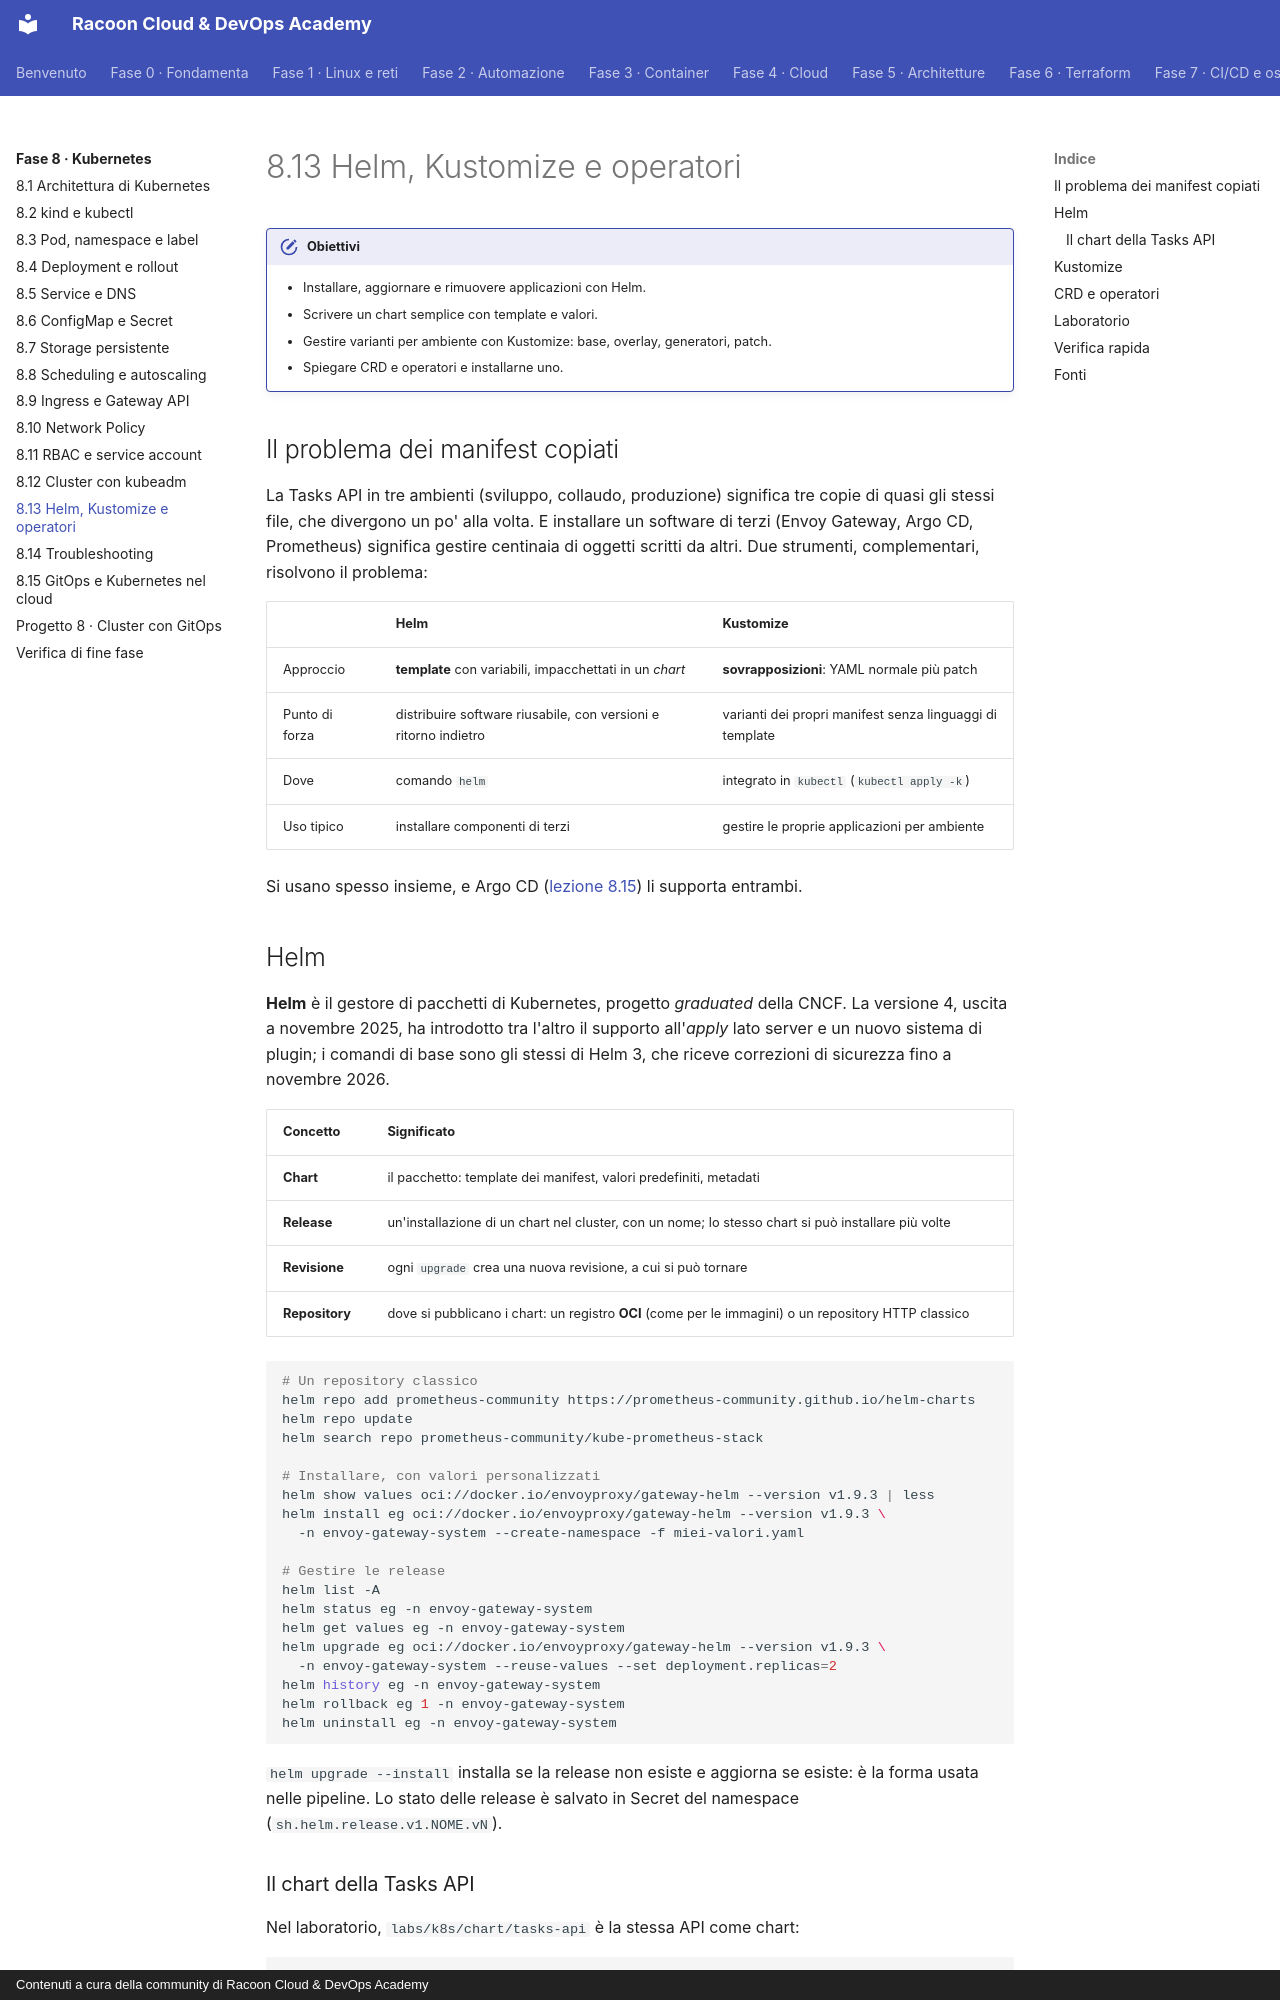

repository: imredracoon/racoon-cloud-devops-academy · page: fase-8/13-helm-kustomize/index.html · generator: mkdocs · copyright: Contenuti a cura della community di Racoon Cloud & DevOps Academy

# 8.13 Helm, Kustomize e operatori

!!! obiettivi "Obiettivi"
    - Installare, aggiornare e rimuovere applicazioni con Helm.
    - Scrivere un chart semplice con template e valori.
    - Gestire varianti per ambiente con Kustomize: base, overlay, generatori, patch.
    - Spiegare CRD e operatori e installarne uno.

## Il problema dei manifest copiati

La Tasks API in tre ambienti (sviluppo, collaudo, produzione) significa tre copie di quasi gli stessi file, che
divergono un po' alla volta. E installare un software di terzi (Envoy Gateway, Argo CD, Prometheus) significa
gestire centinaia di oggetti scritti da altri. Due strumenti, complementari, risolvono il problema:

| | Helm | Kustomize |
|---|---|---|
| Approccio | **template** con variabili, impacchettati in un *chart* | **sovrapposizioni**: YAML normale più patch |
| Punto di forza | distribuire software riusabile, con versioni e ritorno indietro | varianti dei propri manifest senza linguaggi di template |
| Dove | comando `helm` | integrato in `kubectl` (`kubectl apply -k`) |
| Uso tipico | installare componenti di terzi | gestire le proprie applicazioni per ambiente |

Si usano spesso insieme, e Argo CD ([lezione 8.15](15-gitops-cloud.md)) li supporta entrambi.

## Helm

**Helm** è il gestore di pacchetti di Kubernetes, progetto *graduated* della CNCF. La versione 4, uscita a novembre
2025, ha introdotto tra l'altro il supporto all'*apply* lato server e un nuovo sistema di plugin; i comandi di base
sono gli stessi di Helm 3, che riceve correzioni di sicurezza fino a novembre 2026.

| Concetto | Significato |
|---|---|
| **Chart** | il pacchetto: template dei manifest, valori predefiniti, metadati |
| **Release** | un'installazione di un chart nel cluster, con un nome; lo stesso chart si può installare più volte |
| **Revisione** | ogni `upgrade` crea una nuova revisione, a cui si può tornare |
| **Repository** | dove si pubblicano i chart: un registro **OCI** (come per le immagini) o un repository HTTP classico |

```bash
# Un repository classico
helm repo add prometheus-community https://prometheus-community.github.io/helm-charts
helm repo update
helm search repo prometheus-community/kube-prometheus-stack

# Installare, con valori personalizzati
helm show values oci://docker.io/envoyproxy/gateway-helm --version v1.9.3 | less
helm install eg oci://docker.io/envoyproxy/gateway-helm --version v1.9.3 \
  -n envoy-gateway-system --create-namespace -f miei-valori.yaml

# Gestire le release
helm list -A
helm status eg -n envoy-gateway-system
helm get values eg -n envoy-gateway-system
helm upgrade eg oci://docker.io/envoyproxy/gateway-helm --version v1.9.3 \
  -n envoy-gateway-system --reuse-values --set deployment.replicas=2
helm history eg -n envoy-gateway-system
helm rollback eg 1 -n envoy-gateway-system
helm uninstall eg -n envoy-gateway-system
```

`helm upgrade --install` installa se la release non esiste e aggiorna se esiste: è la forma usata nelle pipeline.
Lo stato delle release è salvato in Secret del namespace (`sh.helm.release.v1.NOME.vN`).
